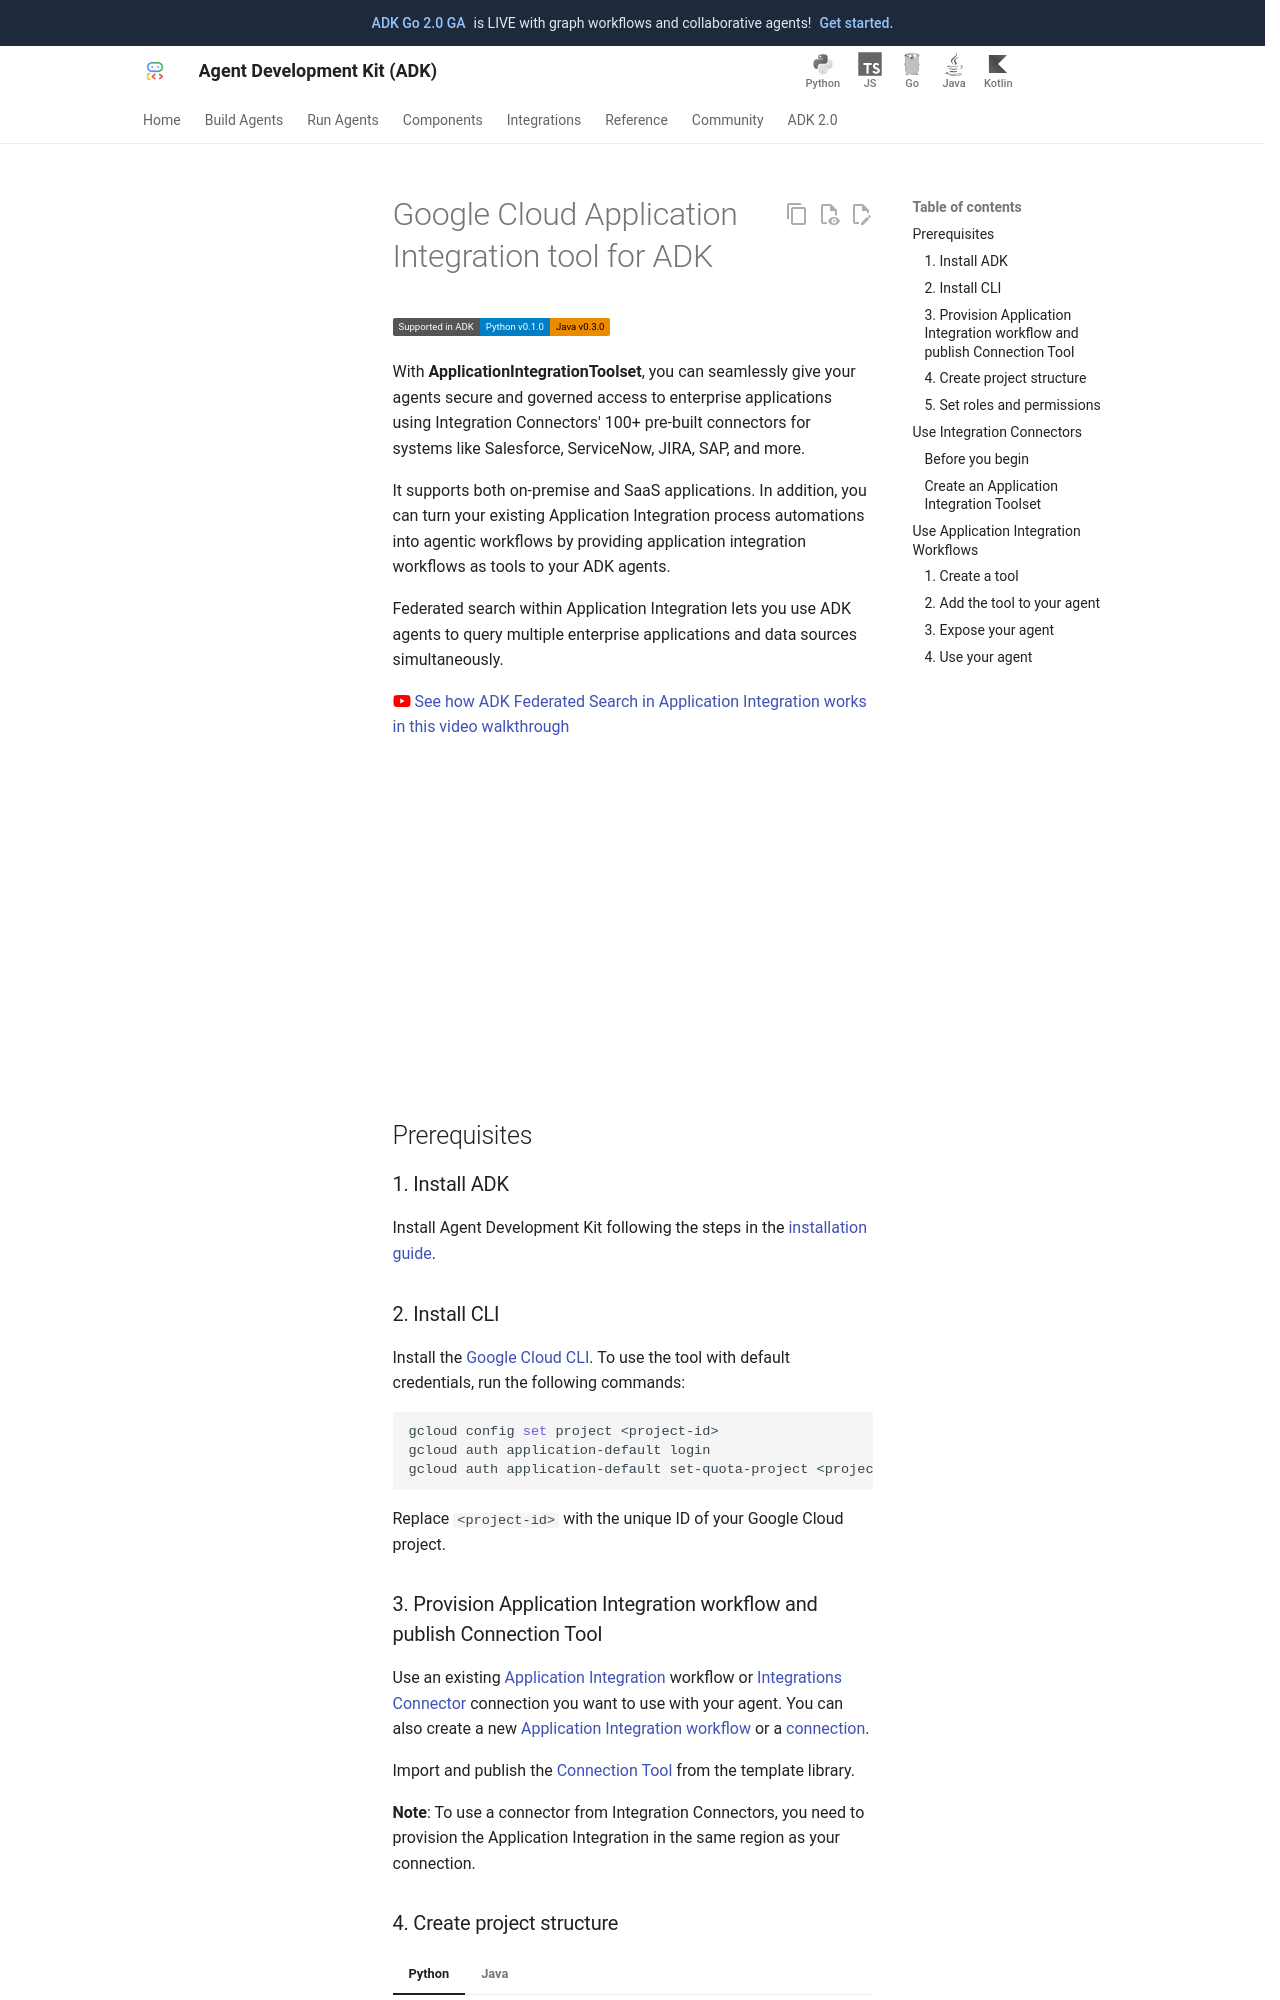

repository: MarinaM79/adk-docs · page: integrations/application-integration/index.html · generator: mkdocs

---
catalog_title: Application Integration
catalog_description: Link your agents to enterprise apps using Integration Connectors
catalog_icon: /integrations/assets/apigee-integration.png
catalog_tags: ["google", "connectors"]
---

# Google Cloud Application Integration tool for ADK

<div class="language-support-tag">
  <span class="lst-supported">Supported in ADK</span><span class="lst-python">Python v0.1.0</span><span class="lst-java">Java v0.3.0</span>
</div>

With **ApplicationIntegrationToolset**, you can seamlessly give your agents
secure and governed access to enterprise applications using Integration
Connectors' 100+ pre-built connectors for systems like Salesforce, ServiceNow,
JIRA, SAP, and more.

It supports both on-premise and SaaS applications. In addition, you can turn
your existing Application Integration process automations into agentic workflows
by providing application integration workflows as tools to your ADK agents.

Federated search within Application Integration lets you use ADK agents to query
multiple enterprise applications and data sources simultaneously.

[:fontawesome-brands-youtube:{.youtube-red-icon} See how ADK Federated Search in Application Integration works in this video walkthrough](https://www.youtube.com/watch?v=JdlWOQe5RgU){: target="_blank" rel="noopener noreferrer"}

<iframe width="560" height="315" src="https://www.youtube.com/embed/JdlWOQe5RgU?si=bFY_-jJ6Oliy5UMG" title="YouTube video player" frameborder="0" allow="accelerometer; autoplay; clipboard-write; encrypted-media; gyroscope; picture-in-picture; web-share" referrerpolicy="strict-origin-when-cross-origin" allowfullscreen></iframe>

## Prerequisites

### 1. Install ADK

Install Agent Development Kit following the steps in the
[installation guide](/get-started/installation/).

### 2. Install CLI

Install the
[Google Cloud CLI](https://cloud.google.com/sdk/docs/install#installation_instructions).
To use the tool with default credentials, run the following commands:

```shell
gcloud config set project <project-id>
gcloud auth application-default login
gcloud auth application-default set-quota-project <project-id>
```

Replace `<project-id>` with the unique ID of your Google Cloud project.

### 3. Provision Application Integration workflow and publish Connection Tool

Use an existing
[Application Integration](https://cloud.google.com/application-integration/docs/overview)
workflow or
[Integrations Connector](https://cloud.google.com/integration-connectors/docs/overview)
connection you want to use with your agent. You can also create a new
[Application Integration workflow](https://cloud.google.com/application-integration/docs/setup-application-integration)
or a
[connection](https://cloud.google.com/integration-connectors/docs/connectors/neo4j/configure#configure-the-connector).

Import and publish the
[Connection Tool](https://console.cloud.google.com/integrations/templates/connection-tool/locations/global)
from the template library.

**Note**: To use a connector from Integration Connectors, you need to provision
the Application Integration in the same region as your connection.

### 4. Create project structure

=== "Python"

    Set up your project structure and create the required files:

      ```console
      project_root_folder
      ├── .env
      └── my_agent
          ├── __init__.py
          ├── agent.py
          └── tools.py
      ```

    When running the agent, make sure to run `adk web` from the `project_root_folder`.

=== "Java"

    Set up your project structure and create the required files:

      ```console
        project_root_folder
        └── my_agent
            ├── agent.java
            └── pom.xml
      ```

     When running the agent, make sure to run the commands from the `project_root_folder`.
